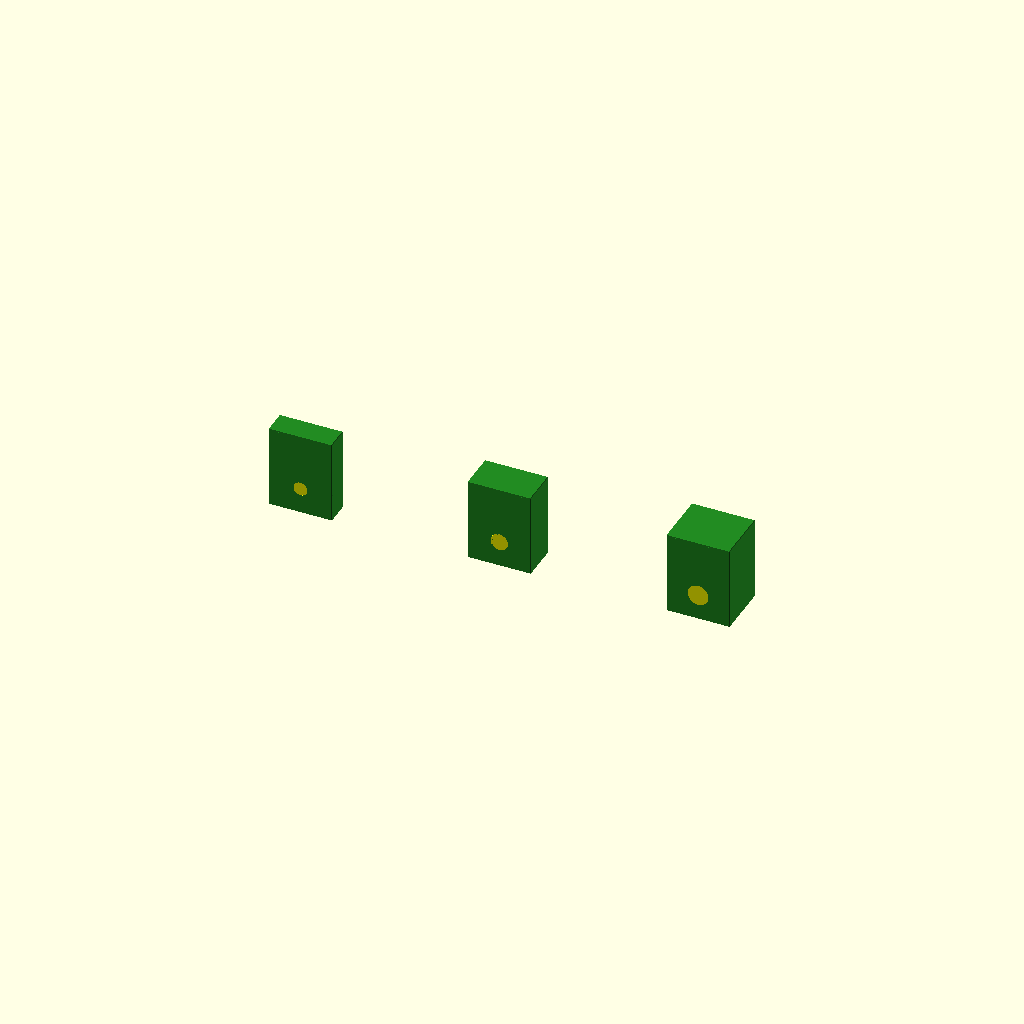
Cell 1: rendered with the file's own defaults.
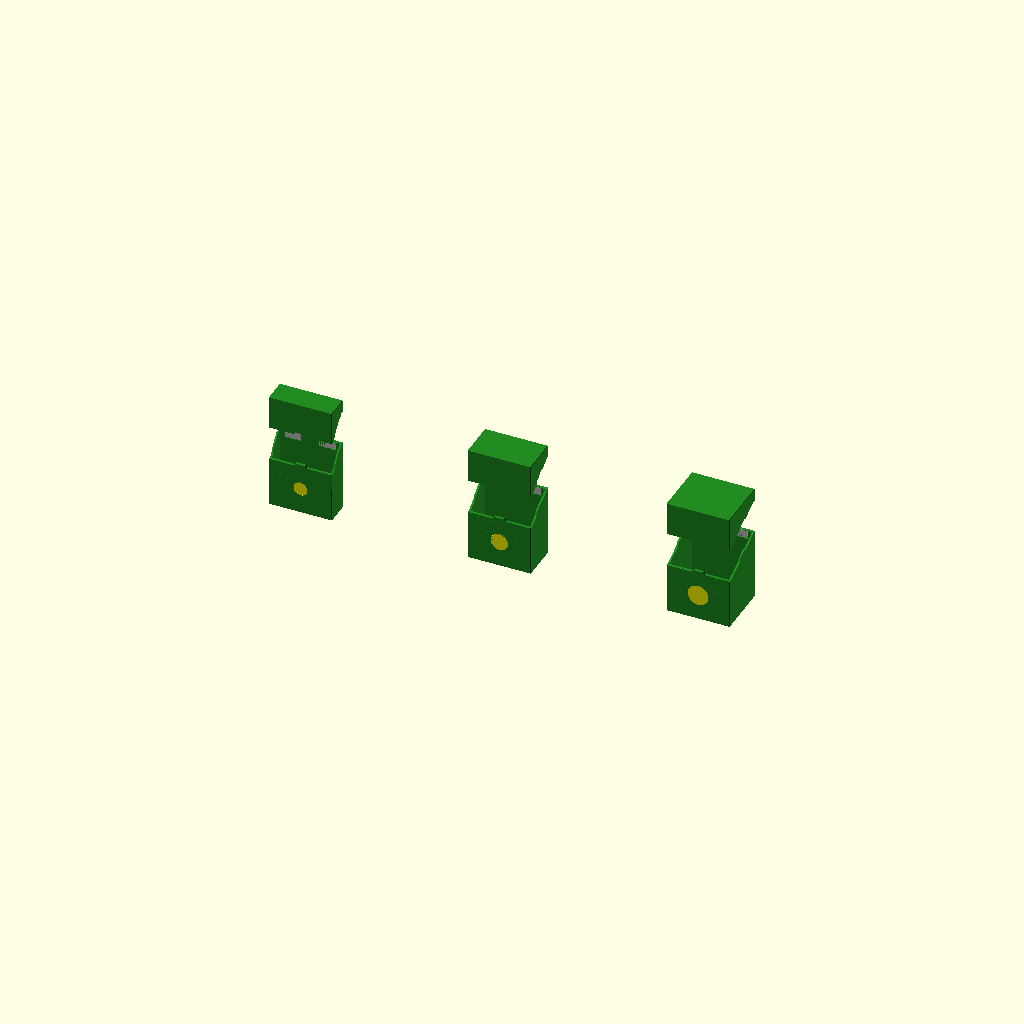
Cell 2: part = "open" (everything else at default).
One fixed orthographic camera (rotation 55°, 0°, 25°; colour scheme Cornfield) for every cell.
Source of the model, test/card_box/three.scad:
// Three card boxes in one file: each has a name, which goes before its
// pieces', and its own size.

// export: panels

use <../../lib/card_box.scad>

part = "closed"; // [closed, open, exploded, panels]

decks = [["thin", 20], ["mid", 34], ["fat", 52]];

// Far enough apart for each box's panels, laid out on the bed.
for (i = [0 : 2]) translate([i * 230, 0, 0])
  card_box(part, name = decks[i][0], stack = decks[i][1] + 2 * i, front_art = "dot")
    translate([0, 30]) circle(8 + 2 * i);
Customizer parameters (derived from the source; name, type, default, range or options):
part: string, default "closed", options "closed", "open", "exploded", "panels"
